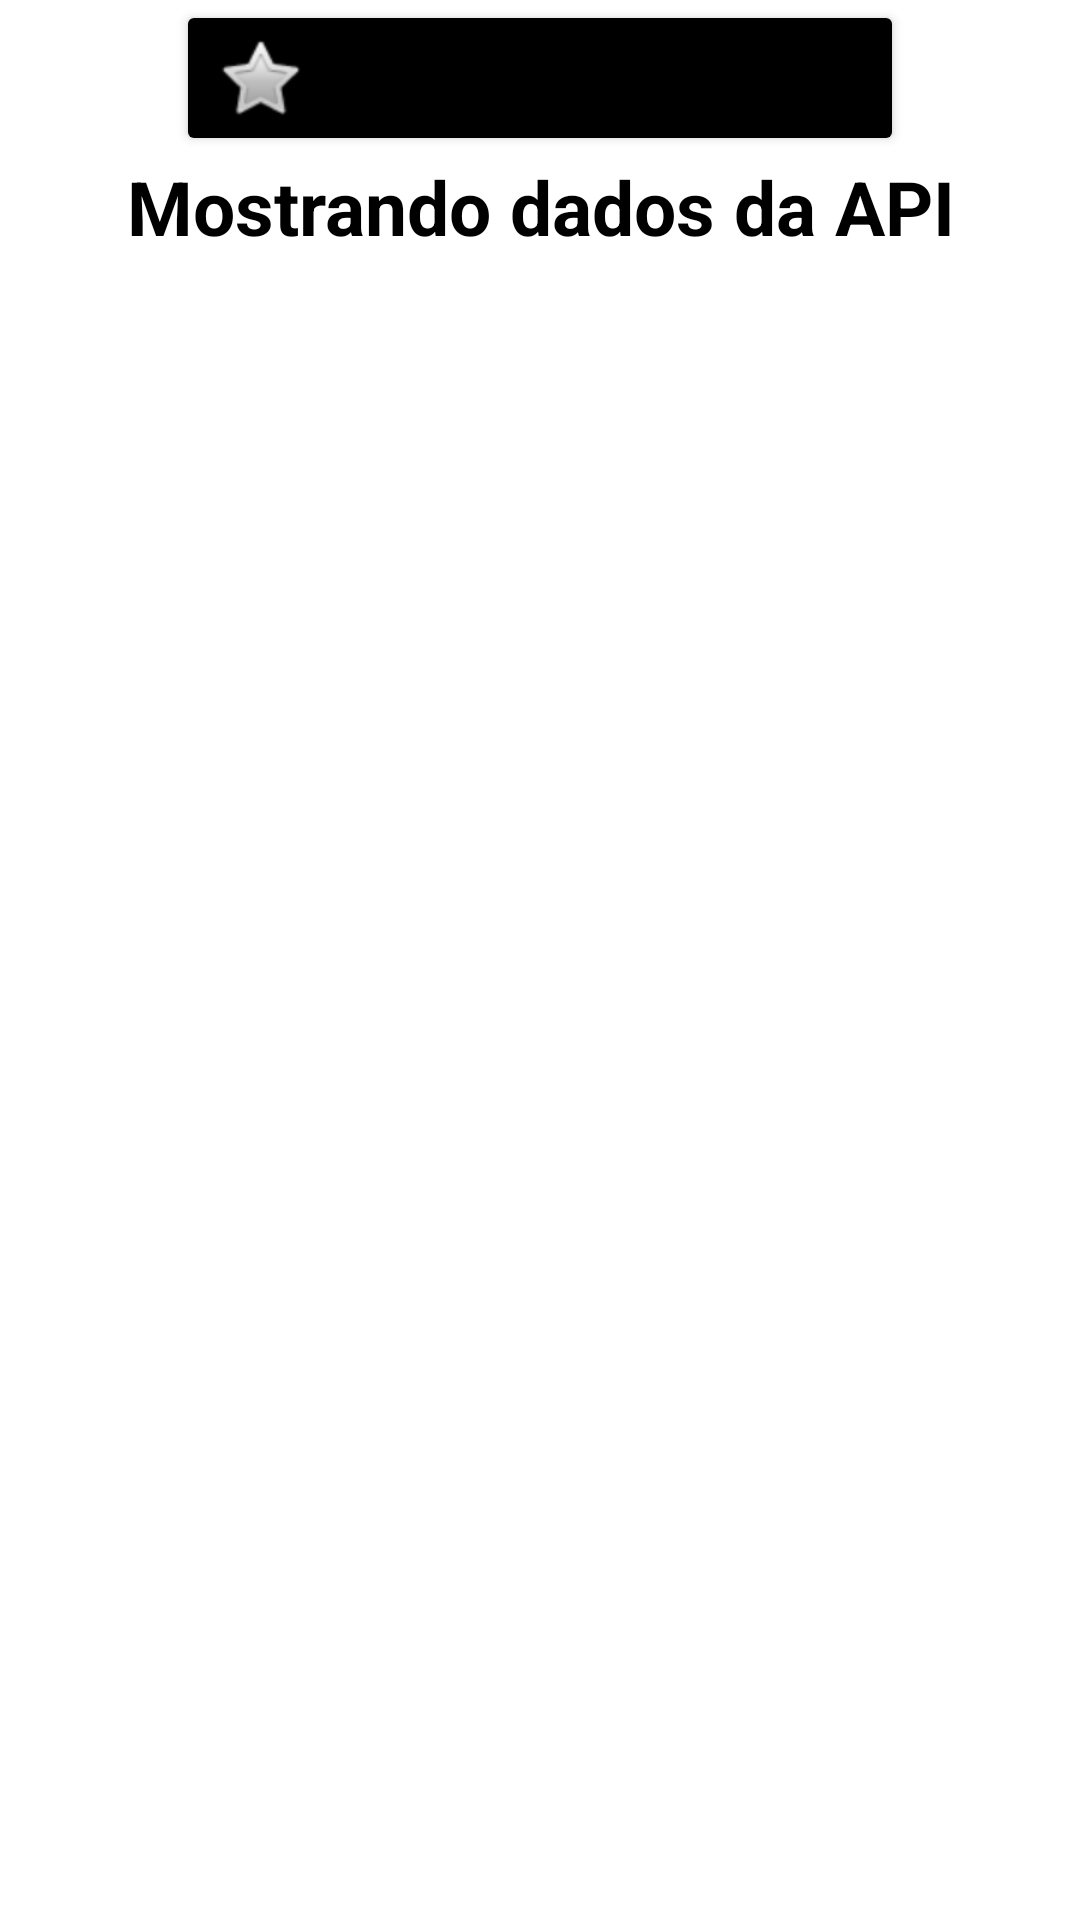

Here is an Android app screen rendered from its layout file. Give the layout XML and the strings, colors and styles it references.
<!-- AndroidManifest.xml: activity theme Theme.SuperHero.NoActionBar -->
<!-- res/layout/activity_main.xml -->
<?xml version="1.0" encoding="utf-8"?>
<androidx.constraintlayout.widget.ConstraintLayout xmlns:android="http://schemas.android.com/apk/res/android"
    xmlns:app="http://schemas.android.com/apk/res-auto"
    xmlns:tools="http://schemas.android.com/tools"
    android:layout_width="match_parent"
    android:layout_height="match_parent"
    tools:context=".activities.MainActivity">

    <LinearLayout
        android:layout_width="match_parent"
        android:layout_height="match_parent"
        android:orientation="vertical">

        <Button
            android:id="@+id/buttonmostrardadosbanco"
            android:layout_width="wrap_content"
            android:layout_height="wrap_content"
            android:layout_gravity="center"
            android:backgroundTint="@color/black"
            android:drawableLeft="@android:drawable/btn_star"
            android:text="Mostrar dados do Banco"></Button>

        <TextView
            android:id="@+id/textView"
            android:layout_width="match_parent"
            android:layout_height="wrap_content"
            android:gravity="center"
            android:text="Mostrando dados da API"
            android:textSize="25dp"
            android:textStyle="bold"></TextView>

        <androidx.recyclerview.widget.RecyclerView
            android:id="@+id/recyclerView_mostraDadosAPI"
            android:layout_width="match_parent"
            android:layout_height="wrap_content"></androidx.recyclerview.widget.RecyclerView>

    </LinearLayout>

</androidx.constraintlayout.widget.ConstraintLayout>
<!-- resources referenced by this layout -->
<resources>
  <color name="black">#FF000000</color>
  <style name="Theme.SuperHero.NoActionBar">
          <item name="windowActionBar">false</item>
          <item name="windowNoTitle">true</item>
      </style>
</resources>
